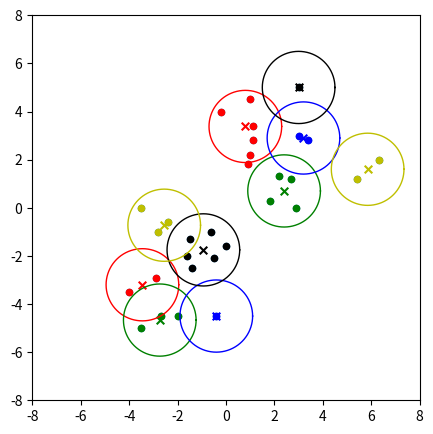

The script that saved this image:
import numpy as np
import matplotlib.pyplot as plt

# Input data set
X = np.array([
    [-4, -3.5], [-3.5, -5], [-2.7, -4.5],
    [-2, -4.5], [-2.9, -2.9], [-0.4, -4.5],
    [-1.4, -2.5], [-1.6, -2], [-1.5, -1.3],
    [-0.5, -2.1], [-0.6, -1], [0, -1.6],
    [-2.8, -1], [-2.4, -0.6], [-3.5, 0],
    [-0.2, 4], [0.9, 1.8], [1, 2.2],
    [1.1, 2.8], [1.1, 3.4], [1, 4.5],
    [1.8, 0.3], [2.2, 1.3], [2.9, 0],
    [2.7, 1.2], [3, 3], [3.4, 2.8],
    [3, 5], [5.4, 1.2], [6.3, 2]
])


def mean_shift(data, radius=0.1):
    clusters = []
    for i in range(len(data)):
        cluster_centroid = data[i]
        cluster_frequency = np.zeros(len(data))

        # Search points in circle
        while True:
            temp_data = []
            for j in range(len(data)):
                v = data[j]
                # Handle points in the circles
                if np.linalg.norm(v - cluster_centroid) <= radius:
                    temp_data.append(v)
                    cluster_frequency[i] += 1

            # Update centroid
            old_centroid = cluster_centroid
            new_centroid = np.average(temp_data, axis=0)
            cluster_centroid = new_centroid
            # Find the mode
            if np.array_equal(new_centroid, old_centroid):
                break

        # Combined 'same' clusters
        has_same_cluster = False
        for cluster in clusters:
            if np.linalg.norm(cluster['centroid'] - cluster_centroid) <= radius:
                has_same_cluster = True
                cluster['frequency'] = cluster['frequency'] + cluster_frequency
                break

        if not has_same_cluster:
            clusters.append({
                'centroid': cluster_centroid,
                'frequency': cluster_frequency
            })

    print('clusters (', len(clusters), '): ', clusters)
    clustering(data, clusters)
    show_clusters(clusters, radius)


# Clustering data using frequency
def clustering(data, clusters):
    t = []
    for cluster in clusters:
        cluster['data'] = []
        t.append(cluster['frequency'])
    t = np.array(t)
    # Clustering
    for i in range(len(data)):
        column_frequency = t[:, i]
        cluster_index = np.where(column_frequency == np.max(column_frequency))[0][0]
        clusters[cluster_index]['data'].append(data[i])


# Plot clusters
def show_clusters(clusters, radius):
    colors = 10 * ['r', 'g', 'b', 'k', 'y']
    plt.figure(figsize=(5, 5))
    plt.xlim((-8, 8))
    plt.ylim((-8, 8))
    plt.scatter(X[:, 0], X[:, 1], s=20)
    theta = np.linspace(0, 2 * np.pi, 800)
    for i in range(len(clusters)):
        cluster = clusters[i]
        data = np.array(cluster['data'])
        plt.scatter(data[:, 0], data[:, 1], color=colors[i], s=20)
        centroid = cluster['centroid']
        plt.scatter(centroid[0], centroid[1], color=colors[i], marker='x', s=30)
        x, y = np.cos(theta) * radius + centroid[0], np.sin(theta) * radius + centroid[1]
        plt.plot(x, y, linewidth=1, color=colors[i])
    plt.show()


mean_shift(X, 1.5)